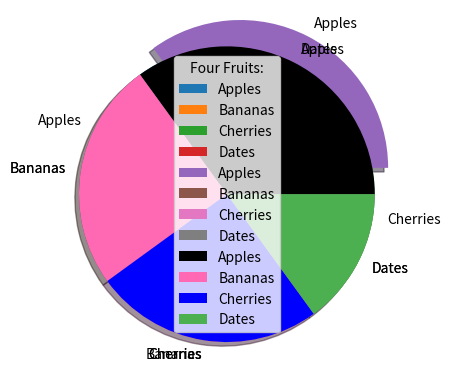

Source code (Python):
import matplotlib.pyplot as plt
import numpy as np

y = np.array([35, 25, 25, 15])
mylabels = ["Apples", "Bananas", "Cherries", "Dates"]

plt.pie(y, labels = mylabels, startangle = 90)
plt.show()

y = np.array([35, 25, 25, 15])
mylabels = ["Apples", "Bananas", "Cherries", "Dates"]
myexplode = [0.2, 0, 0, 0]

plt.pie(y, labels = mylabels, explode = myexplode, shadow = True)
plt.show() 


y = np.array([35, 25, 25, 15])
mylabels = ["Apples", "Bananas", "Cherries", "Dates"]
mycolors = ["black", "hotpink", "b", "#4CAF50"]

plt.pie(y, labels = mylabels, colors = mycolors)
plt.legend(title = "Four Fruits:")
plt.show() 











